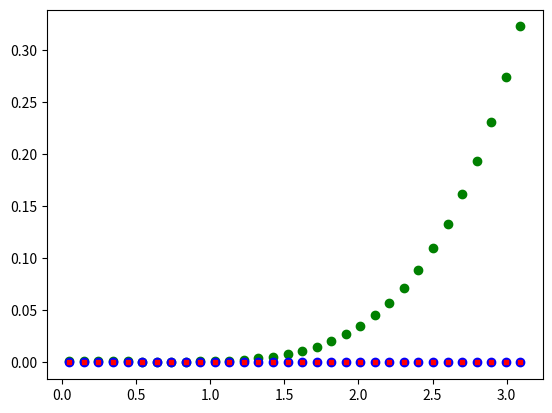

Reproduce this figure in Python.
from __future__ import division
from numpy import *
import matplotlib.pyplot as plt
from scipy.fftpack import dct, idct

def function(x):
	coeff = [0,0,-1/2,1/3,-1/4,1/5,-1/6,1/7,-1/8,1/9,-1/10,1/11,-1/12,1/13,-1/14,1/15,-1/16,1/17,-1/18,1/19,-1/20,1/21]
	# coefficients of the derivative
	dcoeff = zeros(len(coeff))
	for n in range(0,len(coeff)):
		dcoeff[n] = (-1)*coeff[n]*n
	# L2 norm of the derivative
	norm = linalg.norm(dcoeff)
	#normalized coefficients
	ncoeff = coeff / norm
	f = zeros(len(x)) 
	for i in range(0,len(x)):
		for n in range(0,len(coeff)):
			f[i] = f[i]+coeff[n]*cos(x[i]*n)
	return f, ncoeff

def Normalize(f):
	# Divide the function values by the norm of the derivative to fit the class: |f'|<=1
	# DCT coefficients
	y = DCT(f,len(f))
	# Derivative coefficients
	d = zeros(len(y))
	for n in range(0,len(y)):
		d[n] = (-1)*y[n]*n
	# L2 norm of the derivative
	norm = linalg.norm(d)
	fn = f/norm
	return fn

def DCT(f,N):
	# f - signal values
	# N - number of coefficients to compute
	# DCT Matrix
	Phi = zeros((N,len(f)))
	for j in range(0,len(f)):
		Phi[0,j] = 1/sqrt(len(f))
	for i in range(1,N):
		for j in range (0,len(f)):
			Phi[i,j] = sqrt(2/len(f)) * cos(i*(2*j+1)*pi/(2*len(f)))	
	# DCT coefficients of f
	DCT = dot(Phi,f)
	return DCT

def iDCT(f,N):
	# f - DCT coefficients
	# N - number of nodes
	# Inverse DCT matrix is Phi.T
	Phi = zeros((N,len(f)))
	for i in range(0,N):
		Phi[i,0] = 1/sqrt(len(f))
	for i in range(0,N):
		for j in range (1,len(f)):
			Phi[i,j] = sqrt(2/len(f)) * cos(j*(2*i+1)*pi/(2*len(f)))
	# inverse DCT of f
	iDCT = dot(Phi,f)
	return iDCT

def Opt(f,N,delta):
	# Define p
	S=0
	k=0
	while S<=1 and k<=len(f)-1:
		S = S + delta[k]**2*k**2
		k = k+1
	p = k-1

	print('Nuber of harmonics in optimal method:',p+1)
	
	# define filter a
	a = zeros(p+1)
	for i in range(0,p+1):
		a[i] = 1-i**2/(p+1)**2
	Phi = zeros((N,p+1))
	for i in range(0,N):
		Phi[i,0] = 1/sqrt(len(f))
	for i in range(0,N):
		for j in range (1,p+1):
			Phi[i,j] = a[j]*sqrt(2/len(f)) * cos(j*(2*i+1)*pi/(2*len(f)))
	# inverse DCT of f
	Opt = dot(Phi,f[0:p+1])
	return Opt	
	
	# define the matrix of the optimal method

def Quant(y):
	# n - parameter of quantization
	n = 1.05
	# divide q by a constant
	q = y/n
	# round q to the integer values
	for i in range(0,len(q)):
		if q[i] >= 0:
			q[i] = int(floor(q[i]))
		else:
			q[i] = int(ceil(q[i]))
	# multiply q by the same constant
	q = q*2**n
	return q


# number of nodes
N = 32

# create nodes
x = zeros(N)
for n in range(0,N):
	x[n] = pi*(n+0.5)/N

# Values of function f in N nodes
#[f,nc] = function(x) 
f = x**5-x**2+1

# Normalize function f
f = Normalize(f)

# DCT coefficients of f
y = DCT(f,N)

# Quantization
g = Quant(y)
# calculate the last index of non zero element
i = len(g)-1
while g[i] == 0 and i > 0:
	i = i-1
print ('Number of harmonics after quantization:',i+1)

# Define the error delta THIS IS WRONG
delta = abs(g-y[0:len(g)])
print ('Max error:',max(delta))

# Reconstruct the signal by inverse DCT
u = iDCT(g,N)

# Reconstruct the signal by the optimal method
v = Opt(g,N,delta)

# plot graphs
plt.scatter(x, f, c ='g', label = 'Original')
plt.scatter(x, u, c = 'b', label = 'DCT')
plt.scatter(x, v, s=10, c='r', marker="s", label='Optimal')
plt.show()
